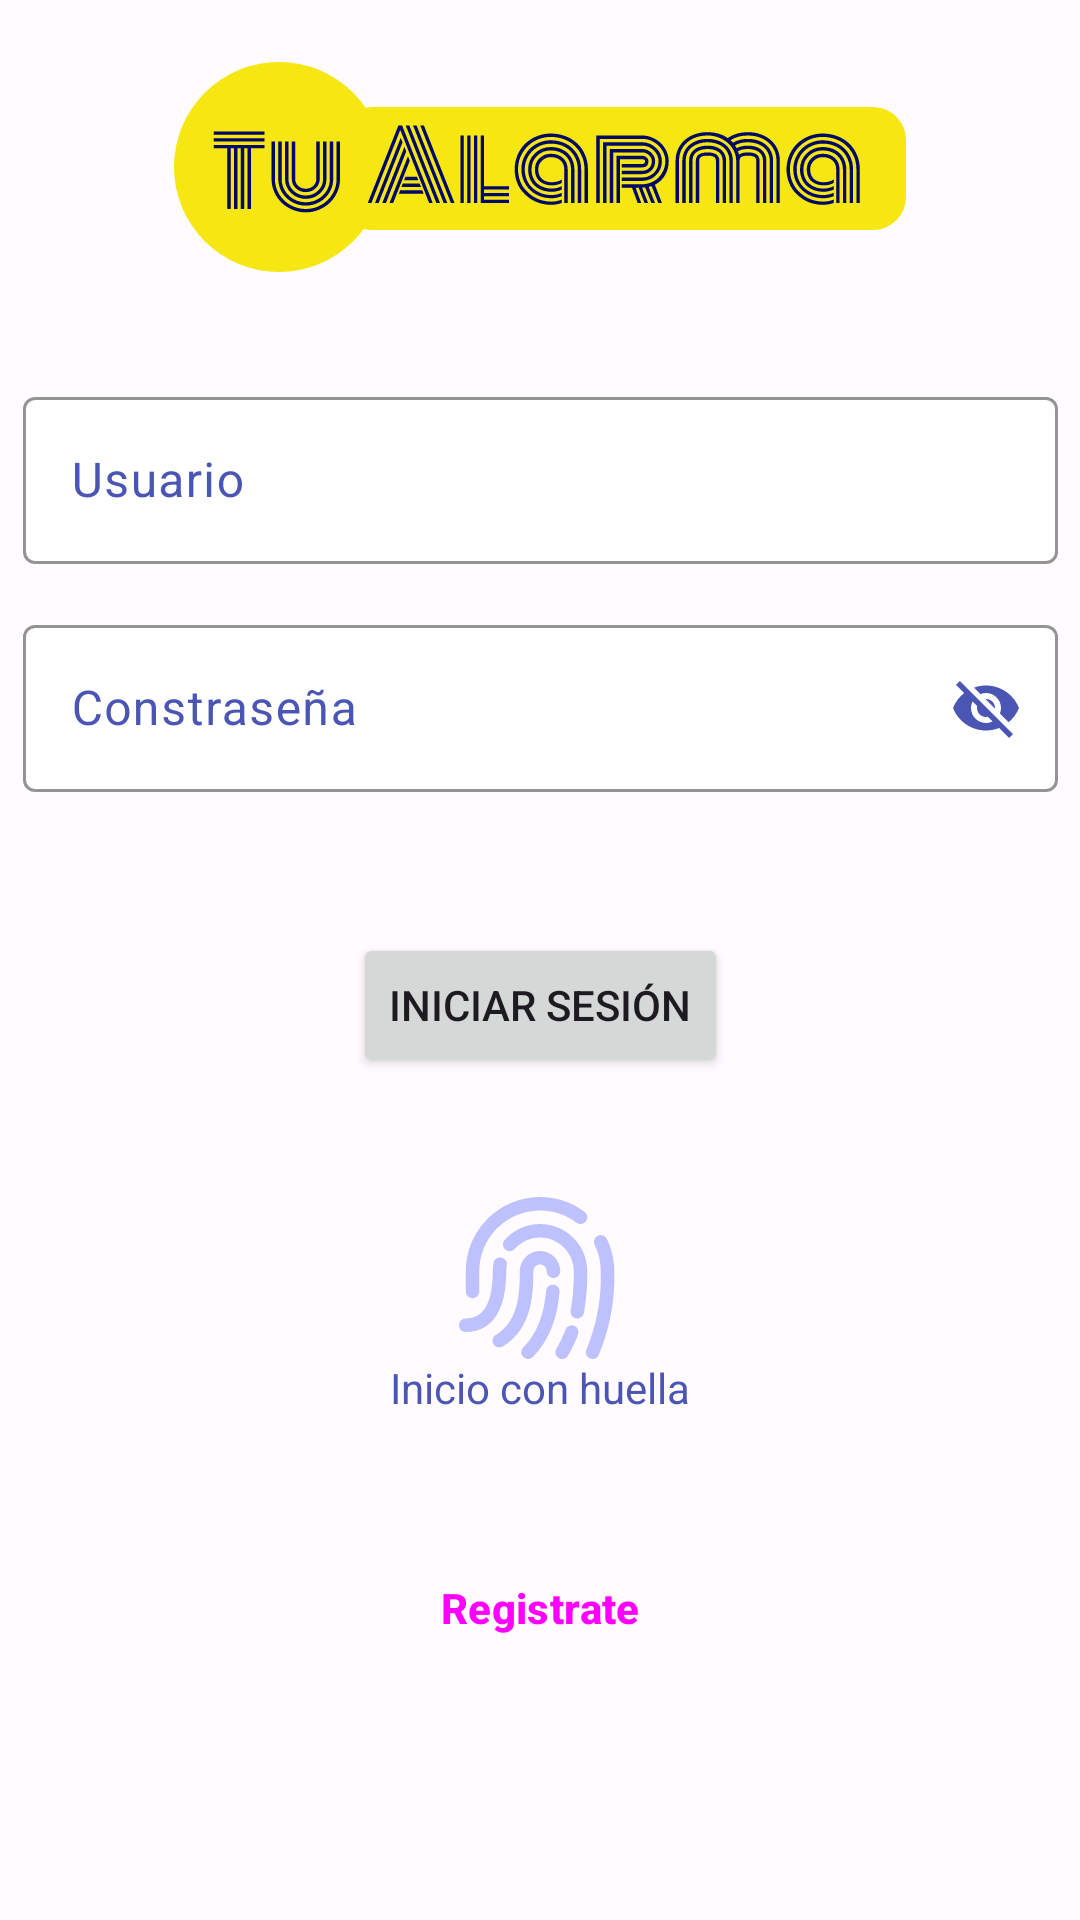

Layout XML and referenced resources for this Android screen:
<!-- AndroidManifest.xml: application theme Theme.TuAlarma -->
<!-- res/layout/activity_main.xml -->
<?xml version="1.0" encoding="utf-8"?>
<androidx.constraintlayout.widget.ConstraintLayout xmlns:android="http://schemas.android.com/apk/res/android"
    xmlns:app="http://schemas.android.com/apk/res-auto"
    xmlns:tools="http://schemas.android.com/tools"
    android:layout_width="match_parent"
    android:layout_height="match_parent"
    android:background="@drawable/bg_login"
    tools:context=".MainActivity">

    <LinearLayout
        android:id="@+id/linearLayout3"
        android:layout_width="345dp"
        android:layout_height="wrap_content"
        android:layout_marginStart="20dp"
        android:layout_marginEnd="20dp"
        android:layout_marginBottom="40dp"
        android:gravity="center"
        android:orientation="vertical"
        app:layout_constraintBottom_toBottomOf="parent"
        app:layout_constraintEnd_toEndOf="parent"
        app:layout_constraintStart_toStartOf="parent">


        <com.google.android.material.textfield.TextInputLayout
            android:layout_width="match_parent"
            android:layout_height="wrap_content"
            android:layout_marginVertical="7dp"
            android:hint="Usuario"
            android:textColorHint="@color/md_theme_dark_inversePrimary"
            app:boxBackgroundColor="#FFFFFF"
            app:boxBackgroundMode="outline"
            app:boxCollapsedPaddingTop="2dp"
            app:boxStrokeColor="@color/md_theme_light_primary"
            app:boxStrokeErrorColor="@color/md_theme_light_error"
            app:boxStrokeWidth="1dp"
            app:counterOverflowTextColor="@color/md_theme_light_error"
            app:counterTextColor="@color/md_theme_dark_onPrimary"
            app:endIconTint="@color/md_theme_light_primary"
            app:errorIconTint="@color/md_theme_light_error"
            app:errorTextColor="@color/md_theme_light_error"
            app:hintTextAppearance="@style/TextAppearance.AppCompat.Small"
            app:passwordToggleTint="@color/md_theme_dark_inversePrimary">

            <com.google.android.material.textfield.TextInputEditText
                android:layout_width="match_parent"
                android:layout_height="wrap_content"
                android:textColorHighlight="@color/md_theme_light_onPrimaryContainer"
                android:textColorLink="@color/md_theme_light_onPrimaryContainer" />
        </com.google.android.material.textfield.TextInputLayout>

        <com.google.android.material.textfield.TextInputLayout
            android:layout_width="match_parent"
            android:layout_height="wrap_content"
            android:layout_marginVertical="7dp"
            android:hint="Constraseña"
            android:textColorHint="@color/md_theme_dark_inversePrimary"
            app:boxBackgroundColor="#FFFFFF"
            app:boxBackgroundMode="outline"
            app:boxCollapsedPaddingTop="2dp"
            app:boxStrokeColor="@color/md_theme_light_primary"
            app:boxStrokeErrorColor="@color/md_theme_light_error"
            app:boxStrokeWidth="1dp"
            app:counterOverflowTextColor="@color/md_theme_light_error"
            app:counterTextColor="@color/md_theme_dark_onPrimary"
            app:endIconMode="password_toggle"
            app:endIconTint="@color/md_theme_light_primary"
            app:errorIconTint="@color/md_theme_light_error"
            app:errorTextColor="@color/md_theme_light_error"
            app:hintTextAppearance="@style/TextAppearance.AppCompat.Small"
            app:passwordToggleTint="@color/md_theme_dark_inversePrimary">

            <com.google.android.material.textfield.TextInputEditText
                android:layout_width="match_parent"
                android:layout_height="wrap_content"
                android:textColorHighlight="@color/md_theme_light_onPrimaryContainer"
                android:textColorLink="@color/md_theme_light_onPrimaryContainer" />
        </com.google.android.material.textfield.TextInputLayout>

        <Button
            android:id="@+id/buttonInit"
            android:layout_width="wrap_content"
            android:layout_height="wrap_content"
            android:layout_marginVertical="40dp"
            android:gravity="center"
            android:lineSpacingExtra="24sp"
            android:text="Iniciar Sesión"
            android:textAlignment="center" />

        <ImageButton
            android:id="@+id/imageButton"
            android:layout_width="wrap_content"
            android:layout_height="wrap_content"
            android:background="#00FFFFFF"
            app:srcCompat="@drawable/huella_dactilar_1" />

        <TextView
            android:id="@+id/textView"
            android:layout_width="wrap_content"
            android:layout_height="wrap_content"
            android:text="Inicio con huella"
            android:textAppearance="@style/TextAppearance.AppCompat.Small"
            android:textColor="@color/md_theme_light_surfaceTint" />

        <Button
            android:id="@+id/button3"
            style="@style/Widget.Material3.Button.TextButton"
            android:layout_width="match_parent"
            android:layout_height="wrap_content"
            android:layout_marginVertical="40dp"
            android:text="Registrate"
            android:textAllCaps="false"
            android:textStyle="bold" />

    </LinearLayout>

    <ImageView
        android:id="@+id/imageView5"
        android:layout_width="wrap_content"
        android:layout_height="wrap_content"
        app:layout_constraintBottom_toTopOf="@+id/linearLayout3"
        app:layout_constraintEnd_toEndOf="parent"
        app:layout_constraintStart_toStartOf="parent"
        app:layout_constraintTop_toTopOf="parent"
        app:srcCompat="@drawable/logo" />
</androidx.constraintlayout.widget.ConstraintLayout>
<!-- resources referenced by this layout -->
<resources>
  <color name="md_theme_dark_inversePrimary">#4A55B4</color>
  <color name="md_theme_dark_onPrimary">#172284</color>
  <color name="md_theme_light_error">#B82000</color>
  <color name="md_theme_light_onPrimaryContainer">#000965</color>
  <color name="md_theme_light_primary">#4A55B4</color>
  <color name="md_theme_light_surfaceTint">#4A55B4</color>
  <style name="Theme.TuAlarma" parent="Theme.Material3.Light">
          
          <item name="colorPrimary">@color/md_theme_light_primary</item>
          <item name="colorPrimaryContainer">@color/md_theme_light_primaryContainer</item>
          <item name="colorOnPrimary">@color/md_theme_light_onPrimary</item>
          <item name="colorOnPrimaryContainer">@color/md_theme_light_onPrimaryContainer</item>
          <item name="colorSecondary">@color/md_theme_light_secondary</item>
          <item name="colorSecondaryContainer">@color/md_theme_light_secondaryContainer</item>
          <item name="colorOnSecondary">@color/md_theme_light_onSecondary</item>
          <item name="colorOnSecondaryContainer">@color/md_theme_light_onSecondaryContainer</item>
          <item name="colorTertiary">@color/md_theme_light_tertiary</item>
          <item name="colorTertiaryContainer">@color/md_theme_light_tertiaryContainer</item>
          <item name="colorOnTertiary">@color/md_theme_light_onTertiary</item>
          <item name="colorOnTertiaryContainer">@color/md_theme_light_onTertiaryContainer</item>
          <item name="colorError">@color/md_theme_light_error</item>
          <item name="colorErrorContainer">@color/md_theme_light_errorContainer</item>
          <item name="colorOnError">@color/md_theme_light_onError</item>
          <item name="colorOnErrorContainer">@color/md_theme_light_onErrorContainer</item>
          <item name="colorOutline">@color/md_theme_light_outline</item>
          <item name="android:colorBackground">@color/md_theme_light_background</item>
          <item name="colorOnBackground">@color/md_theme_light_onBackground</item>
          <item name="colorSurface">@color/md_theme_light_surface</item>
          <item name="colorOnSurface">@color/md_theme_light_onSurface</item>
          <item name="colorSurfaceVariant">@color/md_theme_light_surfaceVariant</item>
          <item name="colorOnSurfaceVariant">@color/md_theme_light_onSurfaceVariant</item>
          <item name="colorSurfaceInverse">@color/md_theme_light_inverseSurface</item>
          <item name="colorOnSurfaceInverse">@color/md_theme_light_inverseOnSurface</item>
          <item name="colorPrimaryInverse">@color/md_theme_light_inversePrimary</item>
      </style>
  <color name="md_theme_light_primaryContainer">#DFE0FF</color>
  <color name="md_theme_light_onPrimary">#FFFFFF</color>
  <color name="md_theme_light_secondary">#676000</color>
  <color name="md_theme_light_secondaryContainer">#F6E611</color>
  <color name="md_theme_light_onSecondary">#FFFFFF</color>
  <color name="md_theme_light_onSecondaryContainer">#1F1C00</color>
  <color name="md_theme_light_tertiary">#994700</color>
  <color name="md_theme_light_tertiaryContainer">#FFDBC8</color>
  <color name="md_theme_light_onTertiary">#FFFFFF</color>
  <color name="md_theme_light_onTertiaryContainer">#321300</color>
  <color name="md_theme_light_errorContainer">#FFDAD3</color>
  <color name="md_theme_light_onError">#FFFFFF</color>
  <color name="md_theme_light_onErrorContainer">#3E0500</color>
  <color name="md_theme_light_outline">#777680</color>
  <color name="md_theme_light_background">#FFFBFF</color>
  <color name="md_theme_light_onBackground">#1B1B1F</color>
  <color name="md_theme_light_surface">#FFFBFF</color>
  <color name="md_theme_light_onSurface">#1B1B1F</color>
  <color name="md_theme_light_surfaceVariant">#E3E1EC</color>
  <color name="md_theme_light_onSurfaceVariant">#46464F</color>
  <color name="md_theme_light_inverseSurface">#303034</color>
  <color name="md_theme_light_inverseOnSurface">#F3F0F4</color>
  <color name="md_theme_light_inversePrimary">#BDC2FF</color>
</resources>
